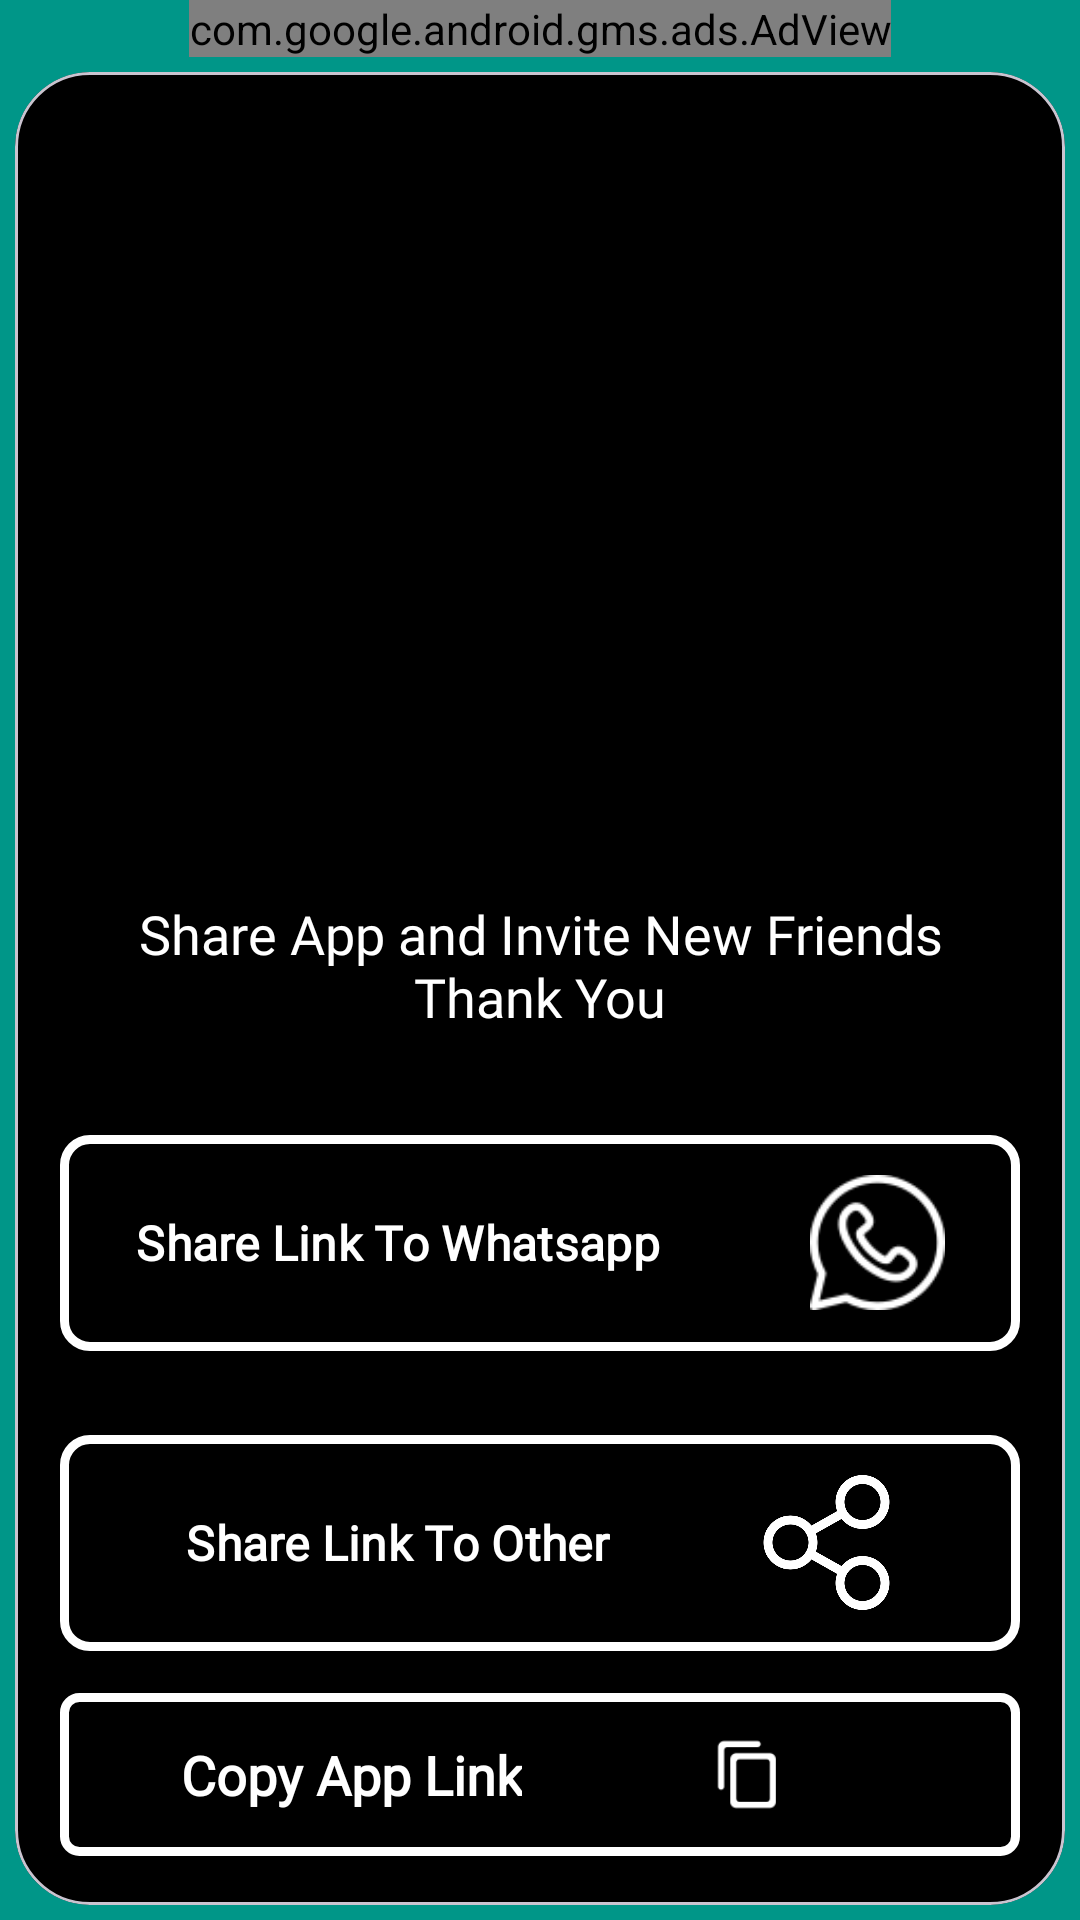

Write the Android layout XML for this screen, with the resource values it uses.
<!-- AndroidManifest.xml: application theme Theme.MultiSpaceDualParallelSpace -->
<!-- res/layout/activity_share_us.xml -->
<?xml version="1.0" encoding="utf-8"?>
<LinearLayout xmlns:android="http://schemas.android.com/apk/res/android"
    xmlns:app="http://schemas.android.com/apk/res-auto"
    xmlns:tools="http://schemas.android.com/tools"
    android:layout_width="match_parent"
    android:layout_height="match_parent"
    android:background="#009688"
    android:orientation="vertical"
    tools:context=".ShareUs">

    <com.google.android.gms.ads.AdView
        android:id="@+id/adView"
        android:layout_width="wrap_content"
        android:layout_height="wrap_content"
        android:layout_gravity="center_horizontal"
        app:adSize="BANNER"
        app:adUnitId="@string/admob_Banner_All">
    </com.google.android.gms.ads.AdView>

    <com.google.android.material.card.MaterialCardView
        android:layout_width="match_parent"
        android:layout_height="match_parent"
        android:layout_marginStart="5dp"
        android:layout_marginTop="5dp"
        android:layout_marginEnd="5dp"
        android:layout_marginBottom="5dp"
        android:elevation="15dp"
        app:cardBackgroundColor="@color/black"
        app:cardCornerRadius="25dp">

        <ScrollView
            android:layout_width="wrap_content"
            android:layout_height="wrap_content">

            <LinearLayout
                android:layout_width="match_parent"
                android:layout_height="match_parent"
                android:layout_margin="10dp"
                android:orientation="vertical">

                <ImageView
                    android:layout_width="320dp"
                    android:layout_height="220dp"
                    android:layout_margin="10dp"
                    android:layout_gravity="center"
                    android:src="@drawable/imageeee" />

                <TextView
                    android:layout_width="wrap_content"
                    android:layout_height="wrap_content"
                    android:layout_gravity="center"
                    android:layout_margin="10dp"
                    android:fontFamily="@font/carter_one"
                    android:gravity="center"
                    android:padding="15dp"
                    android:text="Share App and Invite New Friends Thank You"
                    android:textColor="@color/white"
                    android:textSize="18sp" />

                <com.google.android.material.button.MaterialButton
                    android:id="@+id/shareBtn"
                    android:layout_width="match_parent"
                    android:layout_height="80dp"
                    android:layout_margin="5dp"
                    android:fontFamily="@font/carter_one"
                    android:text="Share Link To Whatsapp"
                    android:textColor="@color/white"
                    android:textSize="16sp"
                    android:textStyle="bold"
                    app:cornerRadius="10dp"
                    app:icon="@drawable/whatsicon"
                    app:iconGravity="textEnd"
                    app:iconPadding="50dp"
                    app:iconSize="45dp"
                    app:strokeColor="@color/white"
                    app:strokeWidth="3dp" />

                <LinearLayout
                    android:id="@+id/banner_container"
                    android:layout_width="wrap_content"
                    android:layout_height="wrap_content"
                    android:layout_margin="5dp"
                    android:orientation="horizontal" />

                <com.google.android.material.button.MaterialButton
                    android:id="@+id/shareOtherBtn"
                    android:layout_width="match_parent"
                    android:layout_height="80dp"
                    android:layout_margin="5dp"
                    android:fontFamily="@font/carter_one"
                    android:text="Share Link To Other"
                    android:textColor="@color/white"
                    android:textSize="16sp"
                    android:textStyle="bold"
                    app:cornerRadius="10dp"
                    app:icon="@drawable/share"
                    app:iconGravity="textEnd"
                    app:iconPadding="50dp"
                    app:iconSize="45dp"
                    app:strokeColor="@color/white"
                    app:strokeWidth="3dp" />

                <LinearLayout
                    android:layout_width="match_parent"
                    android:layout_height="wrap_content"
                    android:layout_margin="5dp"
                    android:layout_marginBottom="25dp"
                    android:background="@drawable/border"
                    android:orientation="horizontal"
                    android:padding="15dp">

                    <TextView
                        android:layout_width="wrap_content"
                        android:layout_height="wrap_content"
                        android:layout_gravity="center"
                        android:layout_marginStart="25dp"
                        android:fontFamily="@font/carter_one"
                        android:gravity="center"
                        android:text="Copy App Link"
                        android:textColor="@color/white"
                        android:textSize="18sp"
                        android:textStyle="bold" />

                    <androidx.appcompat.widget.AppCompatImageButton
                        android:id="@+id/copyShareLinkBtn"
                        android:layout_width="match_parent"
                        android:layout_height="match_parent"
                        android:background="@color/black"
                        android:scaleType="fitCenter"
                        android:src="@drawable/copy" />
                </LinearLayout>

            </LinearLayout>

        </ScrollView>

    </com.google.android.material.card.MaterialCardView>

</LinearLayout>
<!-- resources referenced by this layout -->
<resources>
  <!-- drawable border (drawable) -->
  <shape xmlns:android="http://schemas.android.com/apk/res/android"
      android:shape="rectangle">
      <corners android:radius="5dp"/>
      <stroke android:width="3dp"
      android:color="@color/white" />
  </shape>
  <!-- drawable copy: png bitmap (drawable, 882 bytes) -->
  <!-- drawable share: png bitmap (drawable, 16190 bytes) -->
  <!-- drawable whatsicon: png bitmap (drawable, 2395 bytes) -->
  <string name="admob_Banner_All">/21849154601,23201050440/Ad.Plus-APP-Banner</string>
  <style name="Theme.MultiSpaceDualParallelSpace" parent="Base.Theme.MultiSpaceDualParallelSpace" />
  <style name="Base.Theme.MultiSpaceDualParallelSpace" parent="Theme.Material3.DayNight.NoActionBar">
           <item name="colorPrimary">@color/black</item>
      </style>
  <!-- not gathered from this repository: default colours our renderer supplied (Android Studio template values) -->
  <color name="black">#FF000000</color>
  <color name="white">#FFFFFFFF</color>
</resources>
